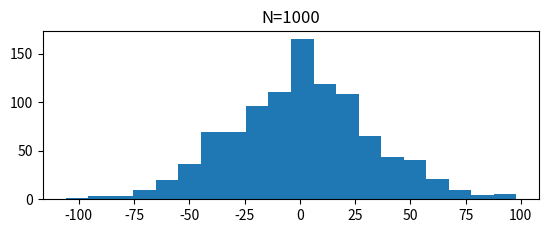

Write the Python code that produced this figure.
import numpy as np
import matplotlib.pyplot as plt
import random
import scipy.stats as stats

def krok(p):
    a=np.random.rand() #a in range [0,1)
    if a<p:
        return 1
    else:
        return -1

def spacer(P0, N, p):
    poz=np.zeros([N+1,1])
    poz[0]=P0
    for i in range(1,N+1):
        poz[i]=poz[i-1]+krok(p)
    return poz


#fig=plt.figure(figsize=(8,4), dpi=200)
#plt.plot(spacer(0,1000,0.5), 'b.')
#plt.plot(spacer(0,1000,0.5), 'r.')
#plt.plot(spacer(0,1000,0.5), 'g.')
#plt.show()

NN=1000
Pk1=np.zeros([NN,1])
for i in range(1,NN):
    a=spacer(0,1000,0.5)
    Pk1[i]=a[-1]

plt.subplot(2,1,1)
plt.title('N=1000')
#plt.axis([-350,350,0,300])
plt.hist(Pk1,20)

plt.show()